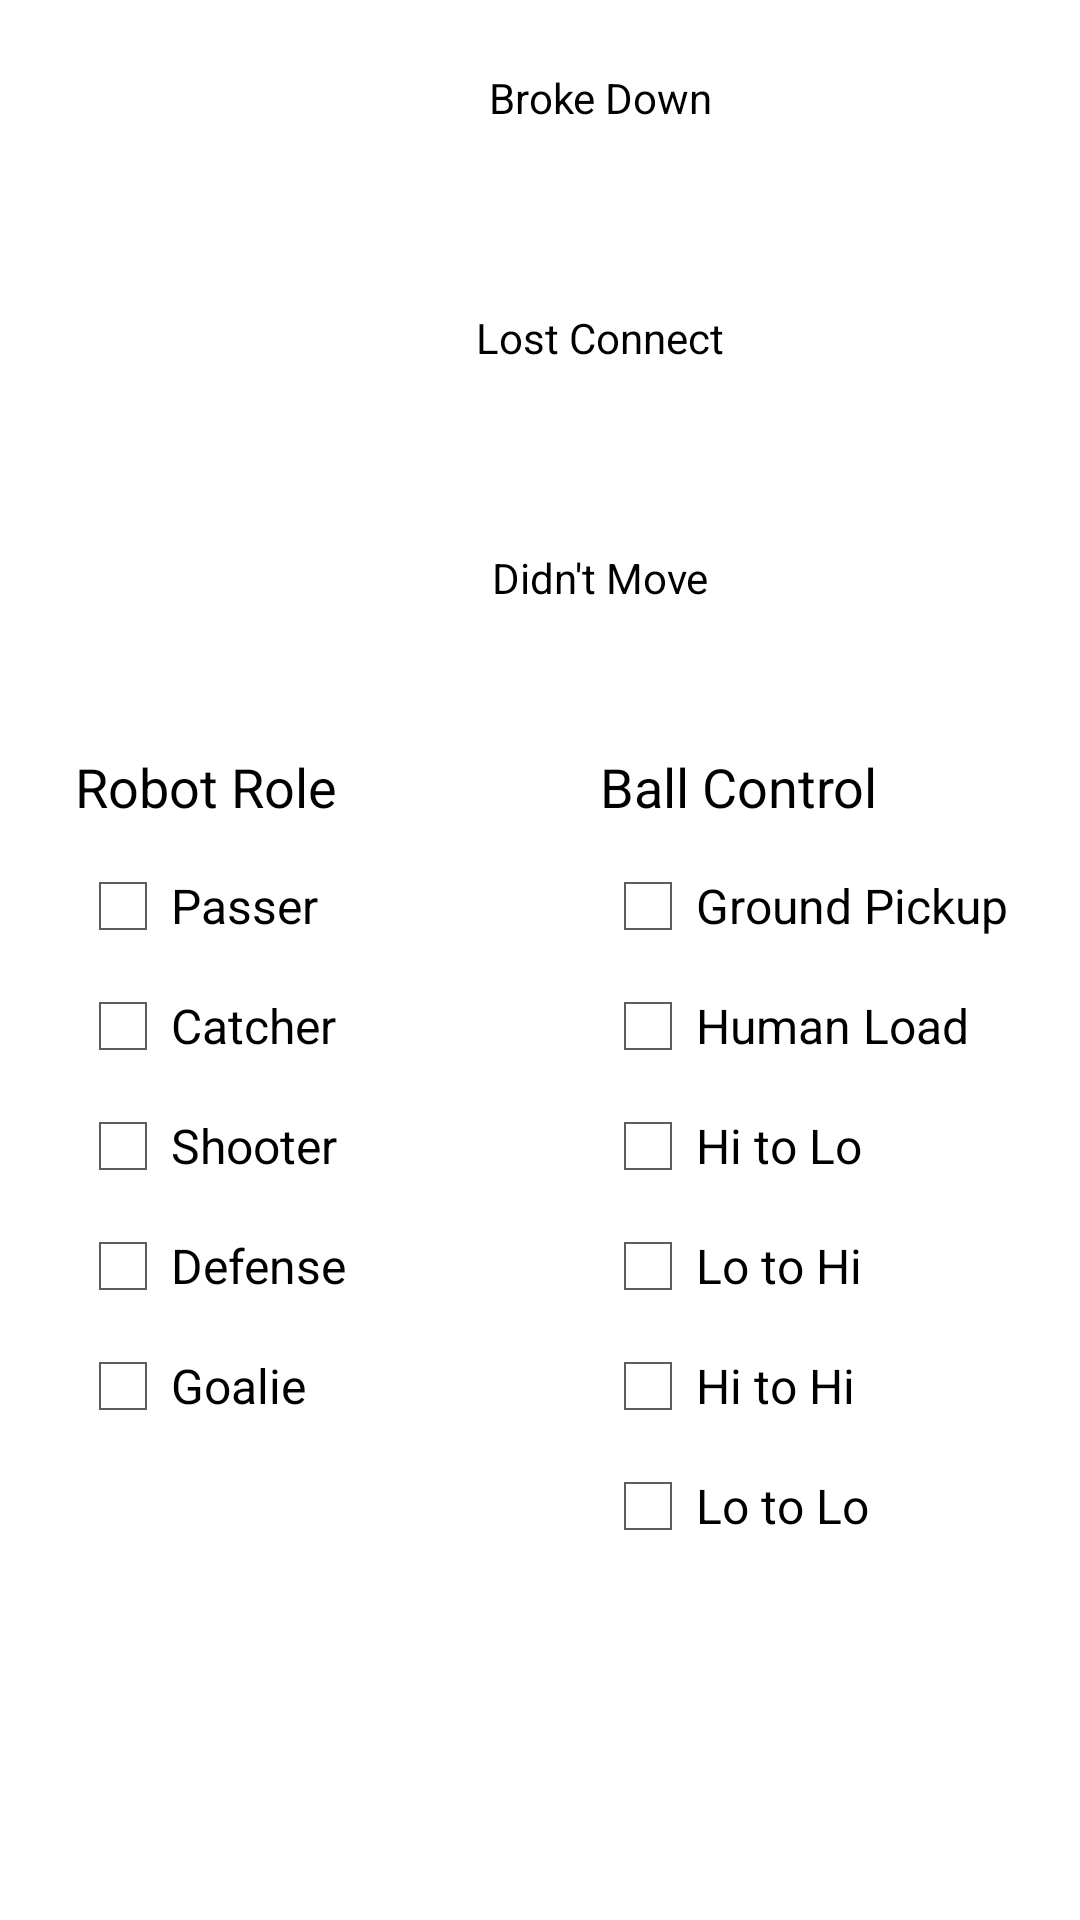

Produce the Android XML layout that renders to this screen, including the resource entries it uses.
<!-- AndroidManifest.xml: application theme AppTheme -->
<!-- res/layout/fragment_team_match_notes.xml -->
<?xml version="1.0" encoding="utf-8"?>

<LinearLayout  xmlns:android="http://schemas.android.com/apk/res/android"
    android:layout_width="match_parent"
	android:layout_height="match_parent"
	android:orientation="horizontal" >
	
	<RelativeLayout
	    android:layout_width="400dp"
	    android:layout_height="match_parent"
	    android:orientation="vertical" >

	    <ToggleButton
	        android:id="@+id/tbtnBrokeDown"
	        android:layout_width="200dp"
	        android:layout_height="65dp"
	        android:layout_alignParentTop="true"
	        android:layout_centerInParent="true"
	        android:layout_marginLeft="32dp"
	        android:background="@drawable/toggle_drawable_outline"
	        android:textOff="Broke Down"
	        android:textOn="Broke Down" />

	    <ToggleButton
	        android:id="@+id/tbtnLostConnection"
	        android:layout_width="200dp"
	        android:layout_height="65dp"
	        android:layout_alignLeft="@+id/tbtnBrokeDown"
	        android:layout_below="@+id/tbtnBrokeDown"
	        android:layout_marginTop="15dp"
	        android:background="@drawable/toggle_drawable_outline"
	        android:textOff="Lost Connect"
	        android:textOn="Lost Connect" />

	    <ToggleButton
	        android:id="@+id/tbtnNoMove"
	        android:layout_width="200dp"
	        android:layout_height="65dp"
	        android:layout_alignLeft="@+id/tbtnLostConnection"
	        android:layout_below="@+id/tbtnLostConnection"
	        android:layout_marginTop="15dp"
	        android:background="@drawable/toggle_drawable_outline"
	        android:textOff="Didn&apos;t Move"
	        android:textOn="Didn&apos;t Move" />

	    <LinearLayout
	        android:layout_width="175dp"
	        android:layout_height="wrap_content"
	        android:layout_alignParentLeft="true"
	        android:layout_below="@+id/tbtnNoMove"
	        android:layout_marginLeft="25dp"
	        android:layout_marginTop="25dp"
	        android:orientation="vertical" >

	        <TextView
	            android:id="@+id/txtRobotRole"
	            android:layout_width="wrap_content"
	            android:layout_height="wrap_content"
	            android:text="Robot Role"
	            android:textAppearance="?android:attr/textAppearanceMedium" />

	        <CheckBox
	            android:id="@+id/chkRobotRolePasser"
	            android:layout_width="175dp"
	            android:layout_height="25dp"
	            android:layout_marginTop="15dp"
	            android:text="Passer" />

	        <CheckBox
	            android:id="@+id/chkRobotRoleCatcher"
	            android:layout_width="100dp"
	            android:layout_height="25dp"
	            android:layout_marginTop="15dp"
	            android:text="Catcher" />

	        <CheckBox
	            android:id="@+id/chkRobotRoleShooter"
	            android:layout_width="100dp"
	            android:layout_height="25dp"
	            android:layout_marginTop="15dp"
	            android:text="Shooter" />

	        <CheckBox
	            android:id="@+id/chkRobotRoleDefense"
	            android:layout_width="100dp"
	            android:layout_height="25dp"
	            android:layout_marginTop="15dp"
	            android:text="Defense" />

	        <CheckBox
	            android:id="@+id/chkRobotRoleGoalie"
	            android:layout_width="100dp"
	            android:layout_height="25dp"
	            android:layout_marginTop="15dp"
	            android:text="Goalie" />

	    </LinearLayout>

	    <LinearLayout
	        android:layout_width="175dp"
	        android:layout_height="wrap_content"
	        android:layout_alignParentRight="true"
	        android:layout_below="@+id/tbtnNoMove"
	        android:layout_marginRight="25dp"
	        android:layout_marginTop="25dp"
	        android:orientation="vertical" >

	        <TextView
	            android:id="@+id/txtBallControl"
	            android:layout_width="wrap_content"
	            android:layout_height="wrap_content"
	            android:text="Ball Control"
	            android:textAppearance="?android:attr/textAppearanceMedium" />

	        <CheckBox
	            android:id="@+id/chkBallControlGroundPickup"
	            android:layout_width="175dp"
	            android:layout_height="25dp"
	            android:layout_marginTop="15dp"
	            android:text="Ground Pickup" />

	        <CheckBox
	            android:id="@+id/chkBallControlHumanLoad"
	            android:layout_width="175dp"
	            android:layout_height="25dp"
	            android:layout_marginTop="15dp"
	            android:text="Human Load" />

	        <CheckBox
	            android:id="@+id/chkBallControlHiToLo"
	            android:layout_width="175dp"
	            android:layout_height="25dp"
	            android:layout_marginTop="15dp"
	            android:text="Hi to Lo" />

	        <CheckBox
	            android:id="@+id/chkBallControlLoToHi"
	            android:layout_width="175dp"
	            android:layout_height="25dp"
	            android:layout_marginTop="15dp"
	            android:text="Lo to Hi" />

	        <CheckBox
	            android:id="@+id/chkBallControlHiToHi"
	            android:layout_width="175dp"
	            android:layout_height="25dp"
	            android:layout_marginTop="15dp"
	            android:text="Hi to Hi" />

	        <CheckBox
	            android:id="@+id/chkBallControlLoToLo"
	            android:layout_width="175dp"
	            android:layout_height="25dp"
	            android:layout_marginTop="15dp"
	            android:text="Lo to Lo" />

	    </LinearLayout>

	</RelativeLayout>

	<LinearLayout
	    android:layout_width="fill_parent"
	    android:layout_height="match_parent"
	    android:orientation="vertical" >

		<TextView
		    android:id="@+id/txtWidth"
		    android:layout_width="fill_parent"
		    android:layout_height="wrap_content"
		    android:layout_marginTop="5dp"
		    android:gravity="center"
		    android:text="@string/label_team_notes"
		    android:textSize="20sp" />

		<EditText
		    android:id="@+id/txtTMNotes"
		    android:layout_width="fill_parent"
		    android:layout_height="fill_parent"
		    android:background="@drawable/edittext_bg"
		    android:ems="10"
		    android:gravity="top|left"
		    android:inputType="textMultiLine" />

	</LinearLayout>
   	
</LinearLayout>
<!-- resources referenced by this layout -->
<resources>
  <!-- drawable edittext_bg (drawable) -->
  <?xml version="1.0" encoding="utf-8"?>
  
  <shape xmlns:android="http://schemas.android.com/apk/res/android" >
      <solid android:color="#ffffff" />
      <stroke android:width="3dp" android:color="#000000" />
      <padding android:left="2dp" android:top="2dp" android:right="2dp" android:bottom="2dp" />
  </shape>
  <!-- drawable toggle_drawable_outline (drawable) -->
  <?xml version="1.0" encoding="utf-8"?>
  
  <selector xmlns:android="http://schemas.android.com/apk/res/android" >
      <item
      android:state_checked="false"
      android:drawable="@drawable/outline_toggle_blue" />
  <item
      android:state_checked="true"
      android:drawable="@drawable/outline_toggle_red" />
  </selector>
  <string name="label_team_notes">Team Notes: </string>
  <style name="AppTheme" parent="AppBaseTheme">
          
      </style>
  <style name="AppBaseTheme" parent="android:Theme.Holo.Light.DarkActionBar">
          
      </style>
</resources>
